Dataset: Small data traing (GitHub, GOBINATH-S05/Mudra-Detection). Classes: Alapadmam, Anjali, Mushti, Sikharam, Trishulam.

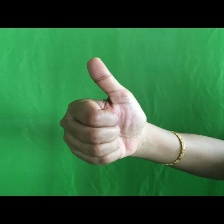
Label: Sikharam

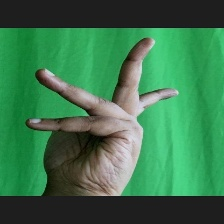
Label: Alapadmam

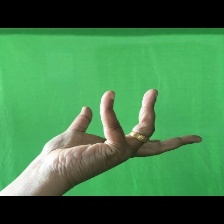
Label: Alapadmam

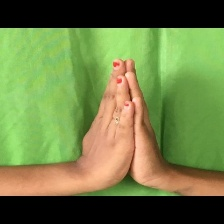
Label: Anjali

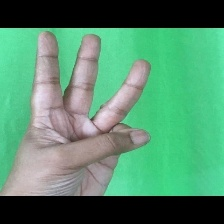
Label: Trishulam

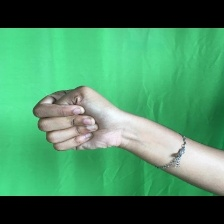
Label: Mushti
